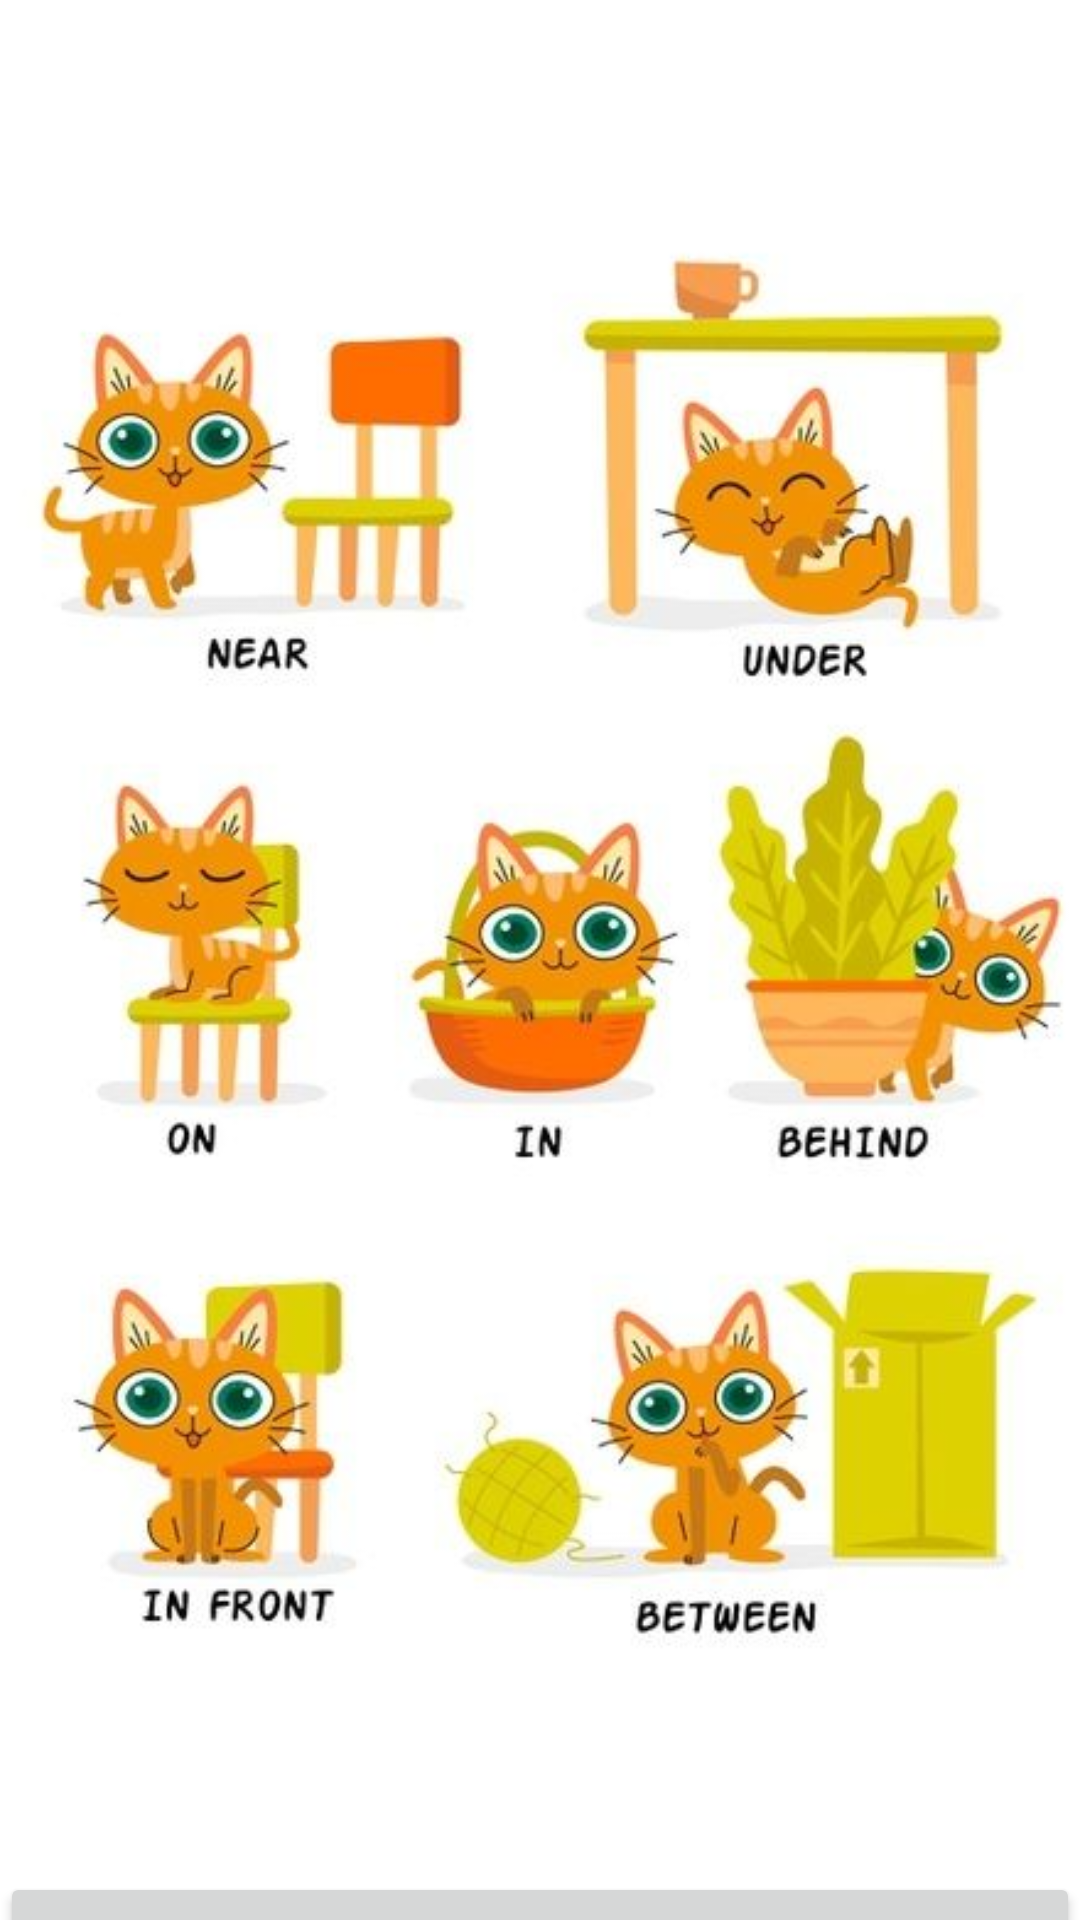

Here is an Android app screen rendered from its layout file. Give the layout XML and the strings, colors and styles it references.
<!-- AndroidManifest.xml: application theme Theme.Cmpproject001 -->
<!-- res/layout/activity_preposition_lesson.xml -->
<?xml version="1.0" encoding="utf-8"?>
<androidx.constraintlayout.widget.ConstraintLayout xmlns:android="http://schemas.android.com/apk/res/android"
    xmlns:app="http://schemas.android.com/apk/res-auto"
    xmlns:tools="http://schemas.android.com/tools"
    android:layout_width="match_parent"
    android:layout_height="match_parent"
    tools:context=".preposition_lesson">

    <ImageView
        android:id="@+id/imageView3"
        android:layout_width="wrap_content"
        android:layout_height="wrap_content"
        app:layout_constraintEnd_toEndOf="parent"
        app:layout_constraintStart_toStartOf="parent"
        app:layout_constraintTop_toTopOf="parent"
        app:srcCompat="@drawable/prepositions" />

    <Button
        android:id="@+id/quiz_btn"
        android:layout_width="match_parent"
        android:layout_height="wrap_content"
        android:text="Button"
        app:layout_constraintEnd_toEndOf="parent"
        app:layout_constraintStart_toStartOf="parent"
        app:layout_constraintTop_toBottomOf="@+id/imageView3" />

</androidx.constraintlayout.widget.ConstraintLayout>
<!-- resources referenced by this layout -->
<resources>
  <!-- drawable prepositions: png bitmap (drawable, 278981 bytes) -->
  <style name="Theme.Cmpproject001" parent="Theme.MaterialComponents.DayNight.NoActionBar">
          
          <item name="colorPrimary">@color/purple_500</item>
          <item name="colorPrimaryVariant">@color/purple_700</item>
          <item name="colorOnPrimary">@color/white</item>
          
          <item name="colorSecondary">@color/teal_200</item>
          <item name="colorSecondaryVariant">@color/teal_700</item>
          <item name="colorOnSecondary">@color/black</item>
          
          <item name="android:statusBarColor">?attr/colorPrimaryVariant</item>
          
      </style>
  <color name="purple_500">#FF6200EE</color>
  <color name="purple_700">#FF3700B3</color>
  <color name="white">#FFFFFFFF</color>
  <color name="teal_200">#FF03DAC5</color>
  <color name="teal_700">#FF018786</color>
  <color name="black">#FF000000</color>
</resources>
